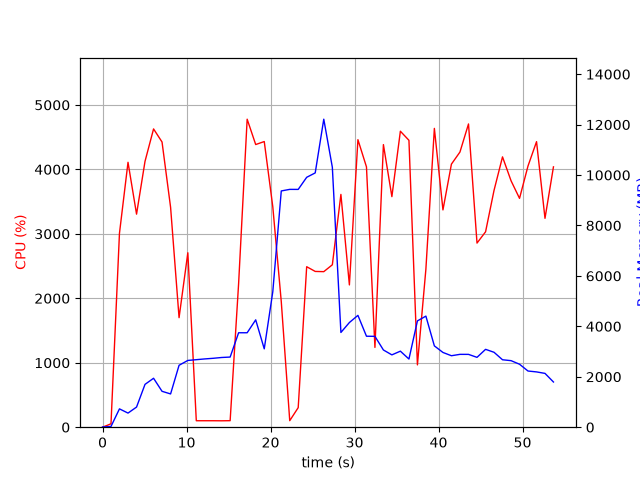

Values plotted in this chart, from the file beside it:
elapsed_time, nproc, cpu, mem_real, mem_virtual
3.647804260253906e-05, 1, 0.0, 7.629, 27665
1.006, 1, 52.7, 29.36, 128.5
2.014, 1, 3008, 726.9, 29457
3.032, 1, 4110, 559.8, 29473
4.048, 1, 3306, 798.5, 30058
5.056, 1, 4125, 1699, 31346
6.074, 1, 4628, 1941, 32882
7.083, 1, 4425, 1424, 32882
8.101, 1, 3412, 1319, 33938
9.11, 1, 1699, 2456, 35316
10.15, 1, 2706, 2648, 35550
11.16, 1, 100.3, 2678, 35550
12.17, 1, 100.3, 2708, 35550
13.18, 1, 100.3, 2733, 35550
14.18, 1, 99.3, 2765, 35550
15.19, 1, 101.2, 2782, 35550
16.2, 1, 2226, 3746, 35550
17.22, 1, 4779, 3746, 35550
18.23, 1, 4386, 4258, 35550
19.25, 1, 4432, 3108, 35550
20.27, 1, 3421, 5370, 38794
21.28, 1, 1947, 9370, 43914
22.29, 1, 101.2, 9432, 43914
23.29, 1, 303.6, 9431, 43914
24.3, 1, 2490, 9910, 44065
25.32, 1, 2417, 10085, 44275
26.34, 1, 2413, 12215, 50441
27.36, 1, 2520, 10310, 50687
28.38, 1, 3612, 3757, 50749
29.39, 1, 2208, 4151, 50749
30.4, 1, 4461, 4435, 50749
31.42, 1, 4039, 3608, 50749
32.43, 1, 1238, 3603, 50749
33.44, 1, 4385, 3062, 50749
34.45, 1, 3577, 2869, 50820
35.46, 1, 4592, 3015, 50820
36.48, 1, 4451, 2703, 50820
37.49, 1, 967.0, 4216, 50820
38.5, 1, 2451, 4405, 50820
39.5, 1, 4636, 3225, 50820
40.53, 1, 3371, 2964, 50836
41.54, 1, 4082, 2834, 50836
42.55, 1, 4269, 2889, 50836
43.57, 1, 4705, 2888, 50836
44.58, 1, 2857, 2770, 50836
45.6, 1, 3032, 3088, 50836
46.61, 1, 3675, 2971, 50836
47.62, 1, 4194, 2675, 50836
48.64, 1, 3823, 2639, 50836
49.64, 1, 3550, 2498, 50851
50.65, 1, 4052, 2228, 50851
51.67, 1, 4430, 2193, 50851
52.68, 1, 3241, 2134, 50851
53.68, 1, 4039, 1793, 51363
